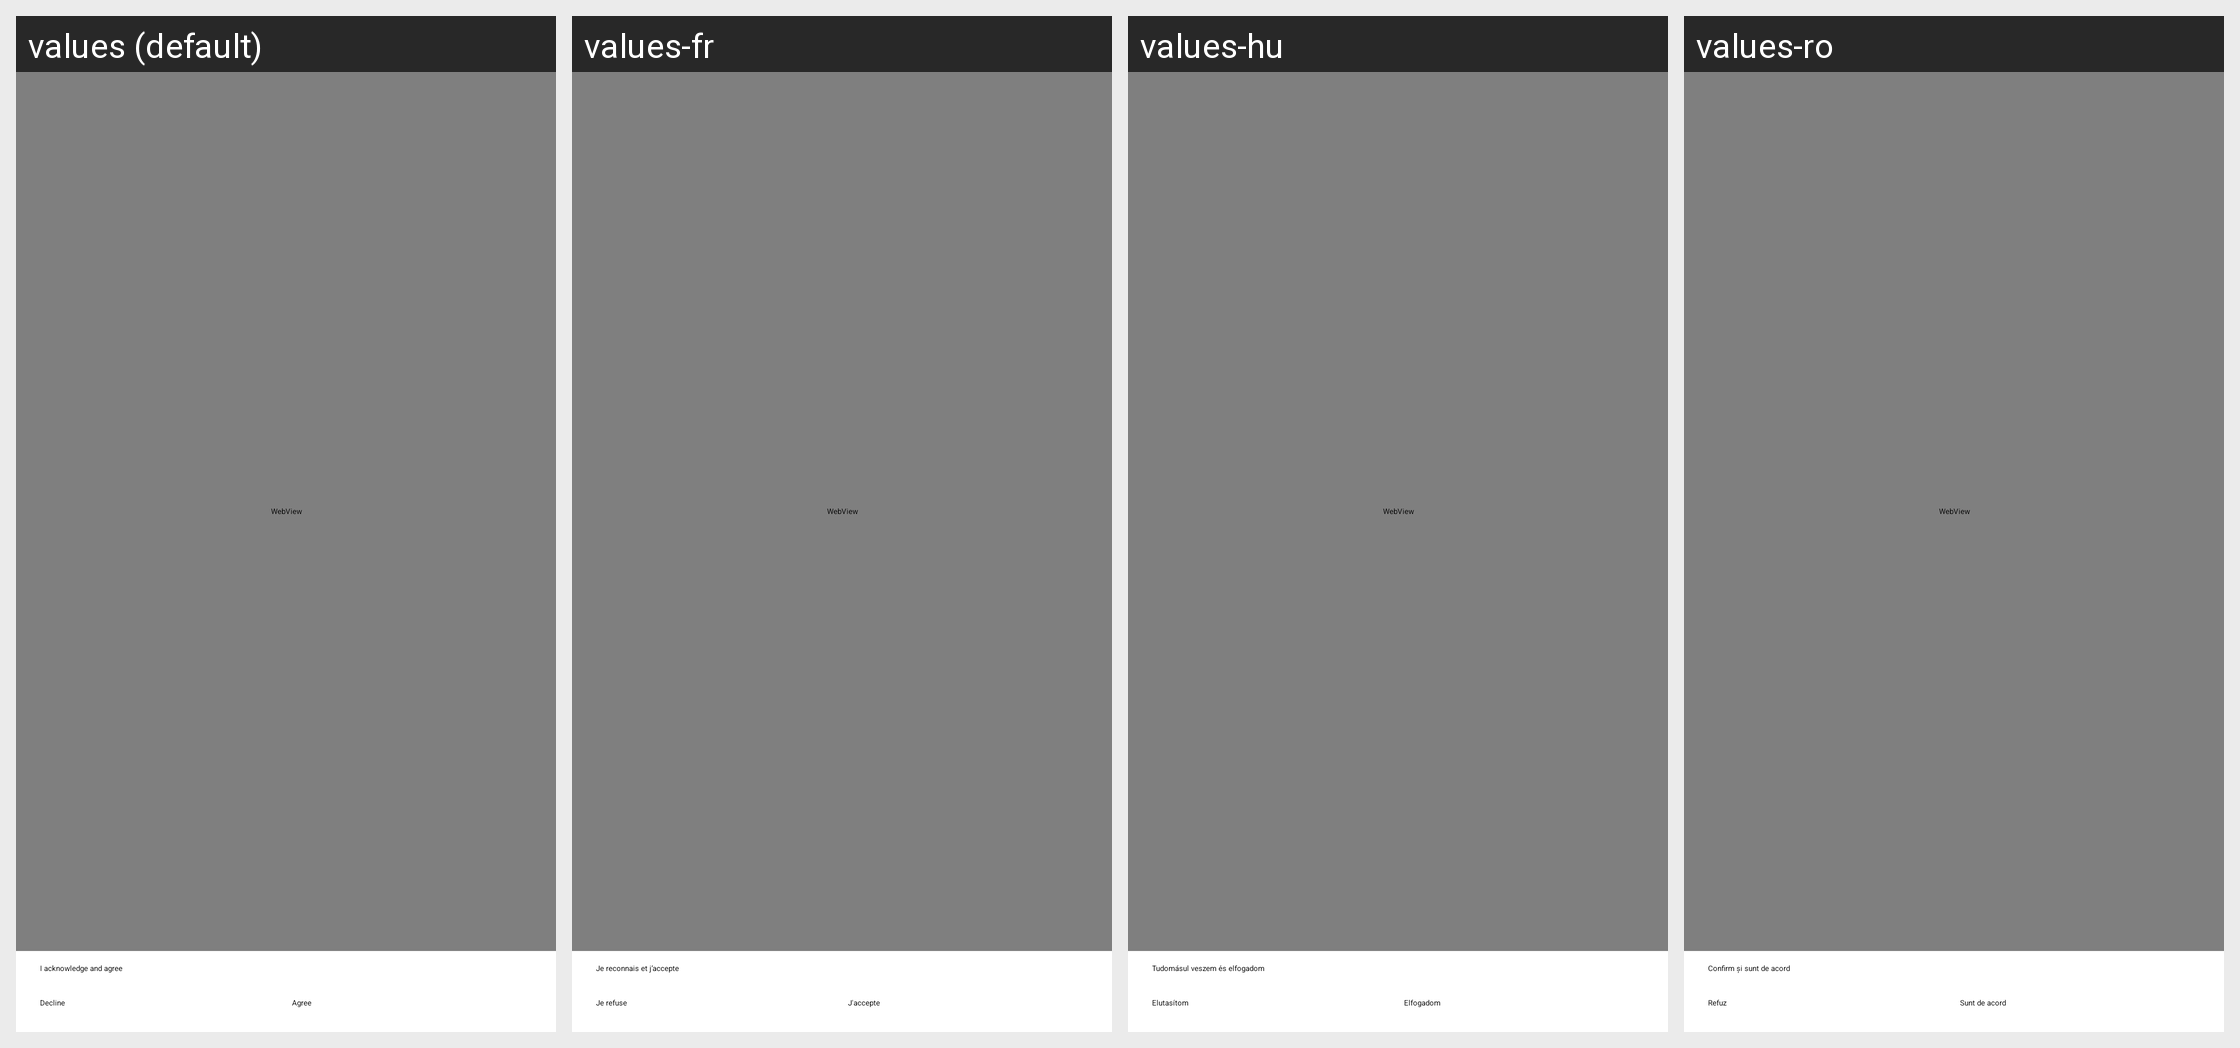

The same Android screen rendered under several of its app's locales, left to right. List the strings drawn on it with the default value and each locale's translation.
Android screen res/layout/activity_privacy_policy.xml rendered under 4 locales, left to right: values (default), values-fr, values-hu, values-ro. Device: Nexus 5 (rendered at 1080×1920; each locale shown at half size, 540×960, under a caption strip naming it); theme AppTheme.
Other locales in the repository, not shown: values-cs, values-de, values-es, values-ja, values-nl, values-pl, values-ru, values-sk, values-sr, values-tr, values-uk, values-zh-rCN, values-zh-rHK, values-zh-rTW.
Strings drawn on this screen, with the default value and each locale's value (text and hints the layout hard-codes, and strings that could not be matched under every locale, appear in the picture but are not listed):

call_recording_agree
  values: I acknowledge and agree
  values-fr: Je reconnais et j’accepte
  values-hu: Tudomásul veszem és elfogadom
  values-ro: Confirm și sunt de acord

privacy_decline
  values: Decline
  values-fr: Je refuse
  values-hu: Elutasítom
  values-ro: Refuz

privacy_agree
  values: Agree
  values-fr: J'accepte
  values-hu: Elfogadom
  values-ro: Sunt de acord
